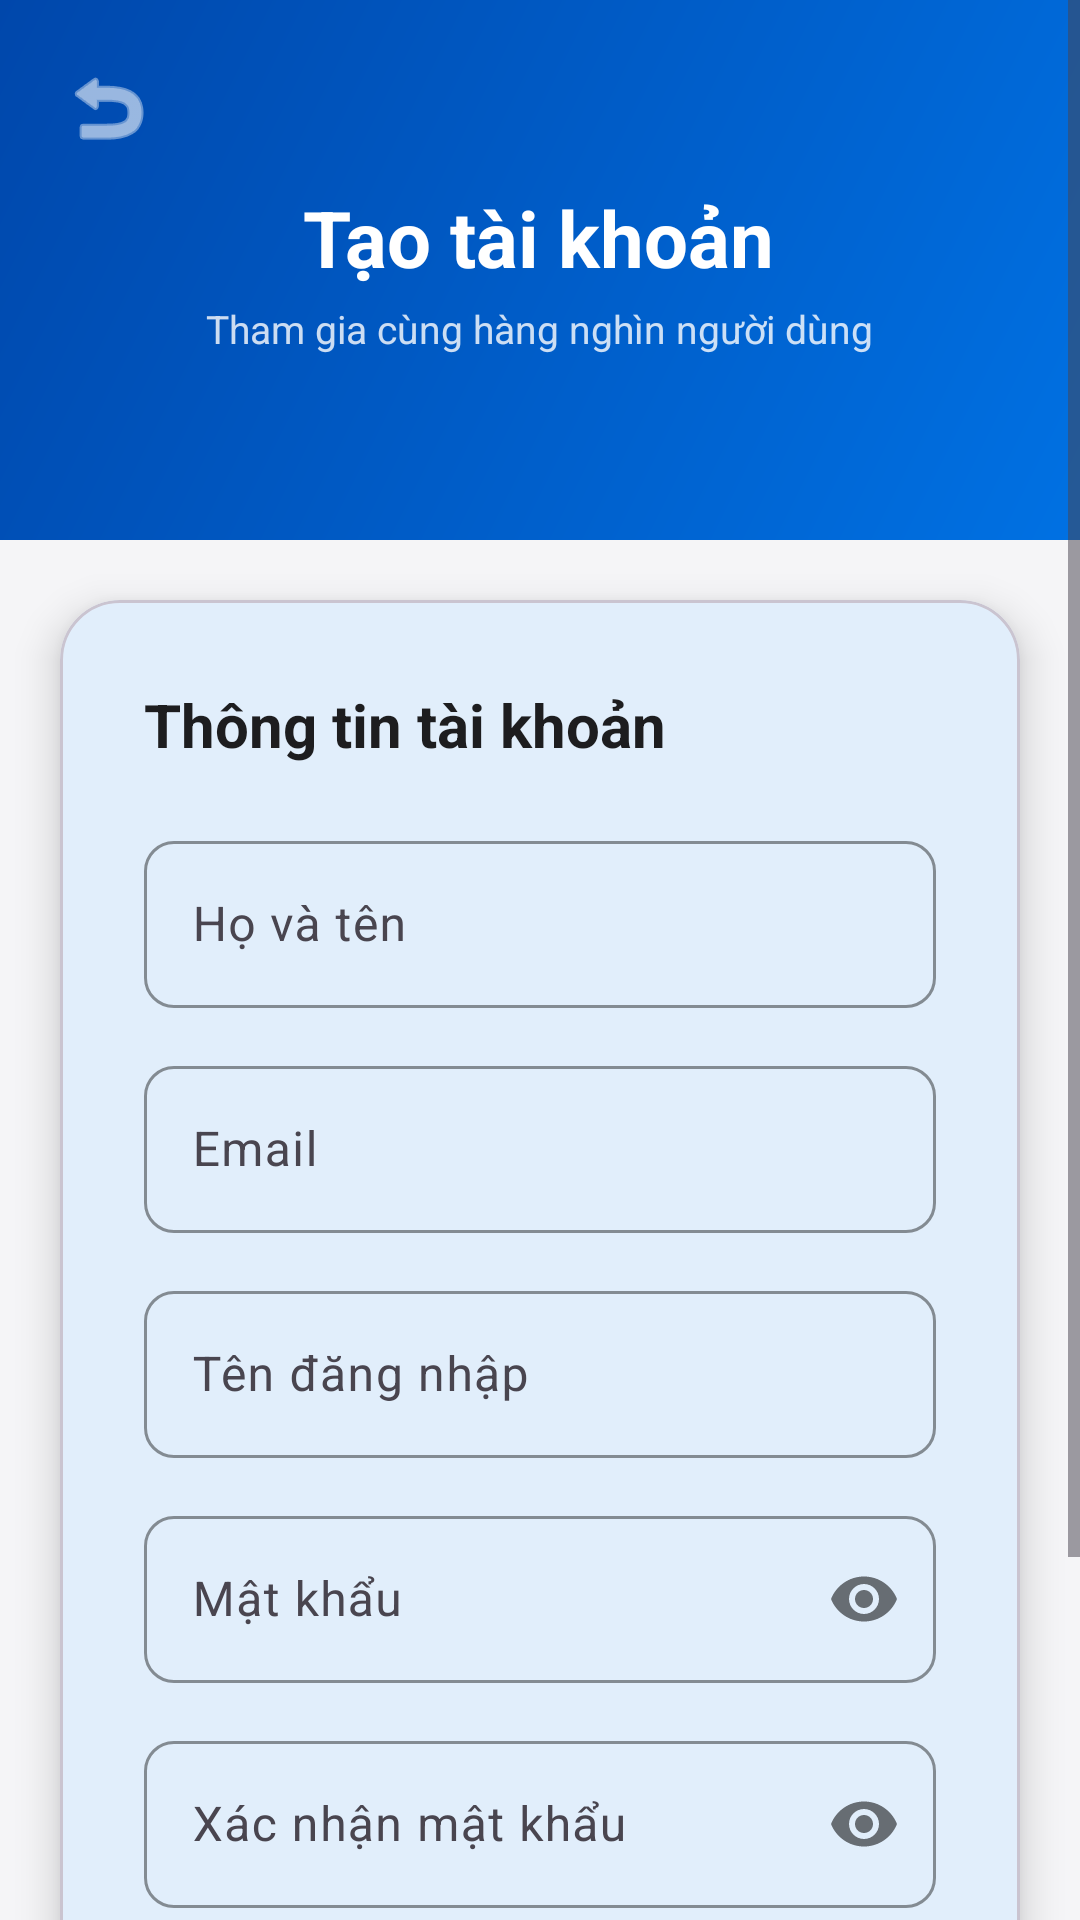

This screen was rendered from an Android layout file. Write that file and the resources it references.
<!-- AndroidManifest.xml: application theme Theme.FileManager -->
<!-- res/layout/activity_register.xml -->
<?xml version="1.0" encoding="utf-8"?>
<ScrollView xmlns:android="http://schemas.android.com/apk/res/android"
    xmlns:app="http://schemas.android.com/apk/res-auto"
    android:layout_width="match_parent"
    android:layout_height="match_parent"
    android:background="@color/apple_light_gray"
    android:fillViewport="true">

    <LinearLayout
        android:layout_width="match_parent"
        android:layout_height="wrap_content"
        android:orientation="vertical">

        
        <RelativeLayout
            android:layout_width="match_parent"
            android:layout_height="180dp"
            android:background="@drawable/bg_gradient_blue">

            
            <ImageButton
                android:id="@+id/btn_back"
                android:layout_width="40dp"
                android:layout_height="40dp"
                android:layout_margin="16dp"
                android:background="?attr/selectableItemBackgroundBorderless"
                android:src="@android:drawable/ic_menu_revert"
                android:tint="#FFFFFF" />

            <LinearLayout
                android:layout_width="wrap_content"
                android:layout_height="wrap_content"
                android:layout_centerInParent="true"
                android:orientation="vertical"
                android:gravity="center">

                <TextView
                    android:layout_width="wrap_content"
                    android:layout_height="wrap_content"
                    android:text="@string/register_title"
                    android:textColor="#FFFFFF"
                    android:textSize="26sp"
                    android:textStyle="bold" />

                <TextView
                    android:layout_width="wrap_content"
                    android:layout_height="wrap_content"
                    android:text="@string/register_subtitle"
                    android:textColor="#CCffffff"
                    android:textSize="13sp"
                    android:layout_marginTop="4dp" />
            </LinearLayout>
        </RelativeLayout>

        
        <com.google.android.material.card.MaterialCardView
            android:layout_width="match_parent"
            android:layout_height="wrap_content"
            android:layout_margin="20dp"
            android:layout_marginTop="-24dp"
            app:cardCornerRadius="20dp"
            app:cardElevation="8dp"
            app:cardBackgroundColor="@color/apple_white">

            <LinearLayout
                android:layout_width="match_parent"
                android:layout_height="wrap_content"
                android:orientation="vertical"
                android:padding="28dp">

                <TextView
                    android:layout_width="wrap_content"
                    android:layout_height="wrap_content"
                    android:text="Thông tin tài khoản"
                    android:textColor="@color/apple_black"
                    android:textSize="20sp"
                    android:textStyle="bold"
                    android:layout_marginBottom="20dp" />

                
                <com.google.android.material.textfield.TextInputLayout
                    android:id="@+id/til_full_name"
                    android:layout_width="match_parent"
                    android:layout_height="wrap_content"
                    android:hint="@string/hint_full_name"
                    style="@style/Widget.FileManager.TextInputLayout"
                    android:layout_marginBottom="14dp">

                    <com.google.android.material.textfield.TextInputEditText
                        android:id="@+id/et_full_name"
                        android:layout_width="match_parent"
                        android:layout_height="wrap_content"
                        android:inputType="textPersonName"
                        android:imeOptions="actionNext" />
                </com.google.android.material.textfield.TextInputLayout>

                
                <com.google.android.material.textfield.TextInputLayout
                    android:id="@+id/til_email"
                    android:layout_width="match_parent"
                    android:layout_height="wrap_content"
                    android:hint="@string/hint_email"
                    style="@style/Widget.FileManager.TextInputLayout"
                    android:layout_marginBottom="14dp">

                    <com.google.android.material.textfield.TextInputEditText
                        android:id="@+id/et_email"
                        android:layout_width="match_parent"
                        android:layout_height="wrap_content"
                        android:inputType="textEmailAddress"
                        android:imeOptions="actionNext" />
                </com.google.android.material.textfield.TextInputLayout>

                
                <com.google.android.material.textfield.TextInputLayout
                    android:id="@+id/til_username"
                    android:layout_width="match_parent"
                    android:layout_height="wrap_content"
                    android:hint="@string/hint_username"
                    style="@style/Widget.FileManager.TextInputLayout"
                    android:layout_marginBottom="14dp">

                    <com.google.android.material.textfield.TextInputEditText
                        android:id="@+id/et_username"
                        android:layout_width="match_parent"
                        android:layout_height="wrap_content"
                        android:inputType="text"
                        android:imeOptions="actionNext" />
                </com.google.android.material.textfield.TextInputLayout>

                
                <com.google.android.material.textfield.TextInputLayout
                    android:id="@+id/til_password"
                    android:layout_width="match_parent"
                    android:layout_height="wrap_content"
                    android:hint="@string/hint_password"
                    style="@style/Widget.FileManager.TextInputLayout"
                    app:passwordToggleEnabled="true"
                    android:layout_marginBottom="14dp">

                    <com.google.android.material.textfield.TextInputEditText
                        android:id="@+id/et_password"
                        android:layout_width="match_parent"
                        android:layout_height="wrap_content"
                        android:inputType="textPassword"
                        android:imeOptions="actionNext" />
                </com.google.android.material.textfield.TextInputLayout>

                
                <com.google.android.material.textfield.TextInputLayout
                    android:id="@+id/til_confirm_password"
                    android:layout_width="match_parent"
                    android:layout_height="wrap_content"
                    android:hint="@string/hint_confirm_password"
                    style="@style/Widget.FileManager.TextInputLayout"
                    app:passwordToggleEnabled="true"
                    android:layout_marginBottom="12dp">

                    <com.google.android.material.textfield.TextInputEditText
                        android:id="@+id/et_confirm_password"
                        android:layout_width="match_parent"
                        android:layout_height="wrap_content"
                        android:inputType="textPassword"
                        android:imeOptions="actionDone" />
                </com.google.android.material.textfield.TextInputLayout>

                
                <TextView
                    android:id="@+id/tv_error"
                    android:layout_width="wrap_content"
                    android:layout_height="wrap_content"
                    android:textColor="@color/apple_red"
                    android:textSize="13sp"
                    android:layout_marginBottom="12dp"
                    android:visibility="gone" />

                
                <com.google.android.material.button.MaterialButton
                    android:id="@+id/btn_register"
                    android:layout_width="match_parent"
                    android:layout_height="54dp"
                    android:text="@string/btn_register"
                    android:textSize="16sp"
                    android:textStyle="bold"
                    style="@style/Widget.FileManager.Button.Primary" />

                
                <com.google.android.material.progressindicator.LinearProgressIndicator
                    android:id="@+id/progress_register"
                    android:layout_width="match_parent"
                    android:layout_height="wrap_content"
                    android:layout_marginTop="8dp"
                    android:indeterminate="true"
                    android:visibility="gone"
                    app:trackColor="@color/apple_blue_light"
                    app:indicatorColor="@color/apple_blue" />

                
                <LinearLayout
                    android:layout_width="match_parent"
                    android:layout_height="wrap_content"
                    android:orientation="horizontal"
                    android:gravity="center"
                    android:layout_marginTop="20dp">

                    <TextView
                        android:layout_width="wrap_content"
                        android:layout_height="wrap_content"
                        android:text="Đã có tài khoản? "
                        android:textColor="@color/apple_gray"
                        android:textSize="14sp" />

                    <TextView
                        android:id="@+id/tv_go_login"
                        android:layout_width="wrap_content"
                        android:layout_height="wrap_content"
                        android:text="Đăng nhập"
                        android:textColor="@color/apple_blue"
                        android:textStyle="bold"
                        android:textSize="14sp" />
                </LinearLayout>
            </LinearLayout>
        </com.google.android.material.card.MaterialCardView>

    </LinearLayout>
</ScrollView>
<!-- resources referenced by this layout -->
<resources>
  <color name="apple_black">#1d1d1f</color>
  <color name="apple_blue">#0071e3</color>
  <color name="apple_blue_light">#e8f2fd</color>
  <color name="apple_gray">#6e6e73</color>
  <color name="apple_light_gray">#f5f5f7</color>
  <color name="apple_red">#ff3b30</color>
  <color name="apple_white">#ffffff</color>
  <!-- drawable bg_gradient_blue (drawable) -->
  <?xml version="1.0" encoding="utf-8"?>
  <shape xmlns:android="http://schemas.android.com/apk/res/android"
      android:shape="rectangle">
      <gradient
          android:type="linear"
          android:angle="135"
          android:startColor="@color/gradient_start"
          android:endColor="@color/gradient_end" />
  </shape>
  <string name="btn_register">Đăng ký</string>
  <string name="hint_confirm_password">Xác nhận mật khẩu</string>
  <string name="hint_email">Email</string>
  <string name="hint_full_name">Họ và tên</string>
  <string name="hint_password">Mật khẩu</string>
  <string name="hint_username">Tên đăng nhập</string>
  <string name="register_subtitle">Tham gia cùng hàng nghìn người dùng</string>
  <string name="register_title">Tạo tài khoản</string>
  <style name="Widget.FileManager.Button.Primary" parent="Widget.Material3.Button">
          <item name="android:minHeight">52dp</item>
          <item name="android:textSize">16sp</item>
          <item name="android:letterSpacing">0</item>
          <item name="cornerRadius">12dp</item>
          <item name="backgroundTint">@color/apple_blue</item>
          <item name="android:textColor">@color/apple_white</item>
      </style>
  <style name="Widget.FileManager.TextInputLayout" parent="Widget.Material3.TextInputLayout.OutlinedBox">
          <item name="boxCornerRadiusTopStart">10dp</item>
          <item name="boxCornerRadiusTopEnd">10dp</item>
          <item name="boxCornerRadiusBottomStart">10dp</item>
          <item name="boxCornerRadiusBottomEnd">10dp</item>
          <item name="boxStrokeColor">@color/apple_blue</item>
          <item name="hintTextColor">@color/apple_gray</item>
      </style>
  <style name="Theme.FileManager" parent="Theme.Material3.Light.NoActionBar">
          <item name="colorPrimary">@color/apple_blue</item>
          <item name="colorOnPrimary">@color/apple_white</item>
          <item name="colorPrimaryContainer">@color/apple_blue_light</item>
          <item name="colorOnPrimaryContainer">@color/apple_black</item>
          <item name="colorSecondary">@color/apple_gray</item>
          <item name="colorOnSecondary">@color/apple_white</item>
          <item name="android:colorBackground">@color/apple_light_gray</item>
          <item name="colorSurface">@color/apple_white</item>
          <item name="colorOnSurface">@color/apple_black</item>
          <item name="colorError">@color/apple_red</item>
          <item name="android:windowBackground">@color/apple_light_gray</item>
      </style>
  <color name="gradient_start">#0071e3</color>
  <color name="gradient_end">#0047ab</color>
</resources>
